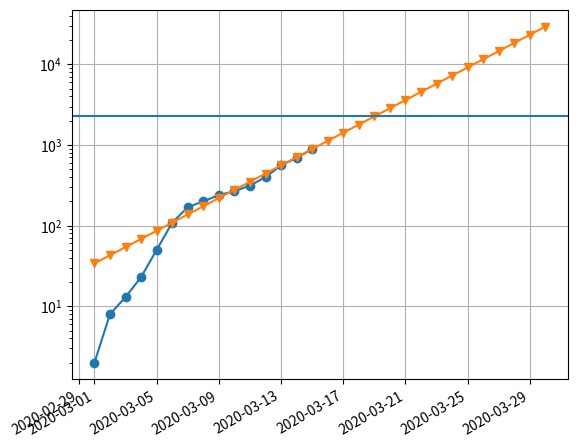
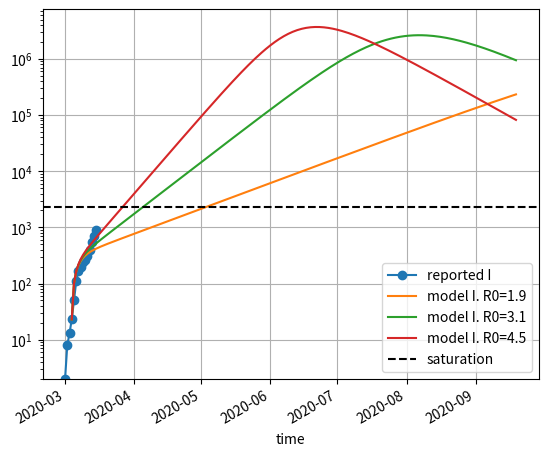
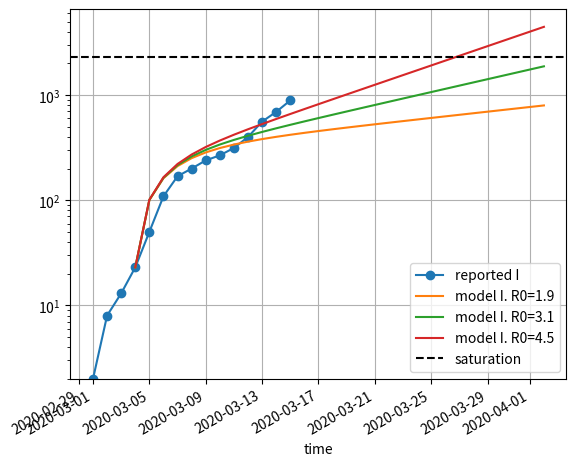
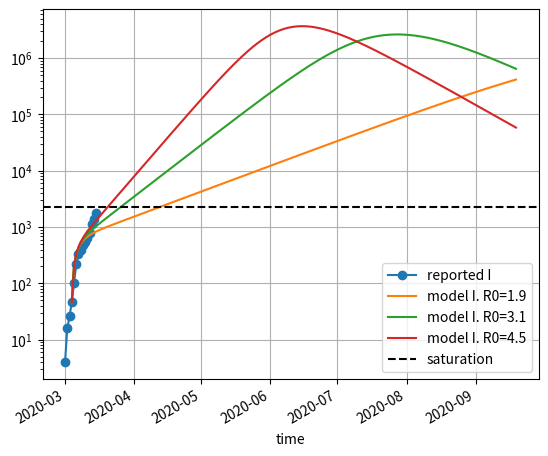
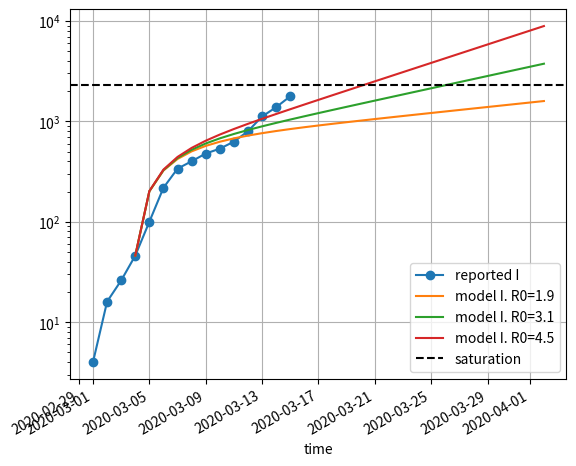

These charts were generated, in order, by the following Python code:
%matplotlib notebook
import numpy as np
import matplotlib.pyplot as plt
import matplotlib
from scipy.integrate import odeint

new_I = [2, 6, 5, 10, 27, 59, 60, 31, 39, 28, 47, 85, 160, 133, 197] # starting march 1
data_I = np.cumsum(new_I)
data_dates = np.arange('2020-03-01', len(new_I), dtype=np.datetime64)

available_icu_beds = 140
fraction_of_icu_need = 0.061
saturation_of_icu_beds = 140/fraction_of_icu_need
print("Number of cases to saturate the ICU beds", saturation_of_icu_beds)

plt.figure()

trend_start, trend_stop = 5, len(data_I)-1

plt.plot(data_dates, data_I, marker='o', label='reported I')

more_dates = np.arange(data_dates[0], data_dates[0]+30)
delta = np.array(more_dates - data_dates[trend_start], dtype=float)

current_exponential_rate = np.log(data_I[trend_stop]/data_I[trend_start]) / np.array(data_dates[trend_stop]-data_dates[trend_start], dtype=float)

plt.plot(more_dates, data_I[trend_start]*np.exp(delta*current_exponential_rate), marker='v')

plt.axhline(saturation_of_icu_beds)
plt.yscale('log')
plt.grid()

print(f"Current exponential rate {current_exponential_rate}")
print(f"Multiplication per day {np.exp(current_exponential_rate)}")
ax = plt.gca()
plt.setp(ax.get_xticklabels(), rotation=30, ha="right");

# parameters for the model, page 6

σ = 1/5.2 # inverse of mean period
γ = 1/18  # time for which a case should be recovered
#R0 = 3.1  # estimates between 1.9 and 3.1

#β = R0*γ

N = 11e6  # population size

# definition of model page 6
def SEIR(x, t, R0):
    S, E, I, R = x
    β = R0*γ
    return [
            - β*I*S/N,
            β*I*S/N - σ*E,
            σ*E - γ*I,
            γ*I,
           ]

start_day = 3
I0 = data_I[start_day]
E0 = 20*I0 # number of initially exposed people, see Wang et al

t = np.arange(0, 200, dtype=float) # running for 100 days
t_display = np.arange(data_dates[0], len(t), dtype=np.datetime64) + start_day

plt.figure()
plt.plot(data_dates, data_I, marker='o', label='reported I')

for R0 in [1.9, 3.1, 4.5]:
    model = odeint(SEIR, [N-I0-E0, E0, I0, 0], t, args=(R0,))
    plt.plot(t_display, model[:,2], label=f'model I. R0={R0}')

plt.yscale('log')

plt.xlabel('time')

plt.axhline(saturation_of_icu_beds, label='saturation', c='k', ls='--')

ylo, yhi = plt.ylim()
plt.ylim(data_I[0], yhi)

plt.legend()
plt.grid()
ax = plt.gca()
plt.setp(ax.get_xticklabels(), rotation=30, ha="right");

start_day = 3
I0 = data_I[start_day]
E0 = 20*I0 # number of initially exposed people, see Wang et al

t = np.arange(0, 30, dtype=float) # running for 100 days
t_display = np.arange(data_dates[0], len(t), dtype=np.datetime64) + start_day

plt.figure()
plt.plot(data_dates, data_I, marker='o', label='reported I')

for R0 in [1.9, 3.1, 4.5]:
    model = odeint(SEIR, [N-I0-E0, E0, I0, 0], t, args=(R0,))
    plt.plot(t_display, model[:,2], label=f'model I. R0={R0}')

plt.yscale('log')

plt.xlabel('time')

plt.axhline(saturation_of_icu_beds, label='saturation', c='k', ls='--')

ylo, yhi = plt.ylim()
plt.ylim(data_I[0], yhi)

plt.legend()
plt.grid()
ax = plt.gca()
plt.setp(ax.get_xticklabels(), rotation=30, ha="right");

I0 = 2*data_I[start_day]
E0 = 20*I0

t = np.arange(0, 200, dtype=float) # running for 100 days
t_display = np.arange(data_dates[0], len(t), dtype=np.datetime64) + start_day

plt.figure()
plt.plot(data_dates, 2*data_I, marker='o', label='reported I')

for R0 in [1.9, 3.1, 4.5]:
    model = odeint(SEIR, [N-I0-E0, E0, I0, 0], t, args=(R0,))
    plt.plot(t_display, model[:,2], label=f'model I. R0={R0}')

plt.yscale('log')

plt.xlabel('time')

plt.axhline(saturation_of_icu_beds, label='saturation', c='k', ls='--')

plt.legend()
plt.grid()

ax = plt.gca()
plt.setp(ax.get_xticklabels(), rotation=30, ha="right");

start_day = 3
I0 = 2*data_I[start_day]
E0 = 20*I0

t = np.arange(0, 30, dtype=float) # running for 100 days
t_display = np.arange(data_dates[0], len(t), dtype=np.datetime64) + start_day

plt.figure()
plt.plot(data_dates, 2*data_I, marker='o', label='reported I')

for R0 in [1.9, 3.1, 4.5]:
    model = odeint(SEIR, [N-I0-E0, E0, I0, 0], t, args=(R0,))
    plt.plot(t_display, model[:,2], label=f'model I. R0={R0}')

plt.yscale('log')

plt.xlabel('time')

plt.axhline(saturation_of_icu_beds, label='saturation', c='k', ls='--')

plt.legend()
plt.grid()

ax = plt.gca()
plt.setp(ax.get_xticklabels(), rotation=30, ha="right");



